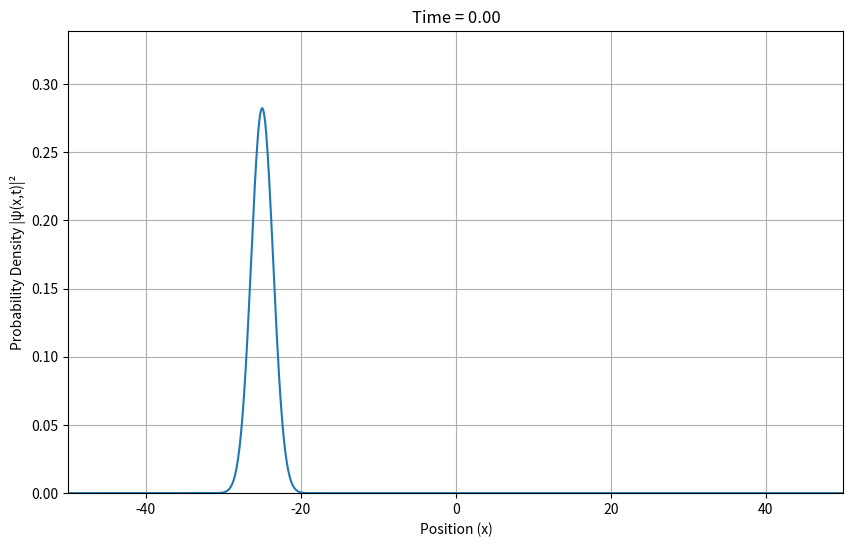

The matplotlib source for this figure:

import numpy as np
import matplotlib.pyplot as plt
from matplotlib.animation import FuncAnimation # Import the animation class

print("Running free particle animation...")

## 1. SETUP: Define Constants and Grids
hbar = 1.0
m = 1.0
N = 1024
L = 100.0
dx = L / N
x = np.linspace(-L/2, L/2, N)
k = 2 * np.pi * np.fft.fftfreq(N, d=dx)
dt = 0.05
n_steps = 1000 # This will now be the number of frames

## 2. DEFINE: Initial State and Potential
x0 = - L / 4
k0 = 0
sigma = 2
psi0 = np.exp(-(x - x0)**2 / (2 * sigma**2)) * np.exp(1j * k0 * x)
norm = np.sum(np.abs(psi0)**2) * dx
psi = psi0 / np.sqrt(norm) # 'psi' will be our global state variable
V = np.zeros(N)

## 3. PRE-CALCULATE: Evolution Operators
V_op = np.exp(-1j * V * dt / (2 * hbar))
T_op = np.exp(-1j * hbar * k**2 * dt / (2 * m))

## 4. SETUP THE ANIMATION

# --- Set up the plot ---
# 'fig' and 'ax' are now global so 'update' can access them
fig, ax = plt.subplots(figsize=(10, 6))

# Plot the initial state (t=0)
# 'line,' gets the Line2D object, which we will update
line, = ax.plot(x, np.abs(psi)**2)

# Set plot limits and labels
ax.set_ylim(0, np.max(np.abs(psi)**2) * 1.2) # Set a fixed y-limit
ax.set_xlim(x[0], x[-1])
ax.set_xlabel("Position (x)")
ax.set_ylabel("Probability Density |ψ(x,t)|²")
ax.grid(True)
# Add a title that we can update
title = ax.set_title(f"Time = 0.00")

# --- Define the update function ---
# This function runs for every frame
def update(frame):
    global psi # Tell the function to use the global 'psi' variable
    
    # Run one step of the simulation
    # (a) First half potential step
    psi = psi * V_op
    
    # (b) Full kinetic step
    psi_k = np.fft.fft(psi)
    psi_k = psi_k * T_op
    psi = np.fft.ifft(psi_k)
    
    # (c) Second half potential step
    psi = psi * V_op
    
    # (d) Update the plot data
    prob_density = np.abs(psi)**2
    line.set_ydata(prob_density)
    
    # Update the title
    current_time = frame * dt
    title.set_text(f"Time = {current_time:.2f}")
    
    return line, title # Return the objects that were changed

## 5. RUN THE ANIMATION

# Create the animation
# 'frames' is the number of times to call 'update'
# 'blit=True' means it only redraws the parts that changed (faster)
ani = FuncAnimation(fig, update, frames=n_steps, blit=False)

# Show the plot
plt.show()